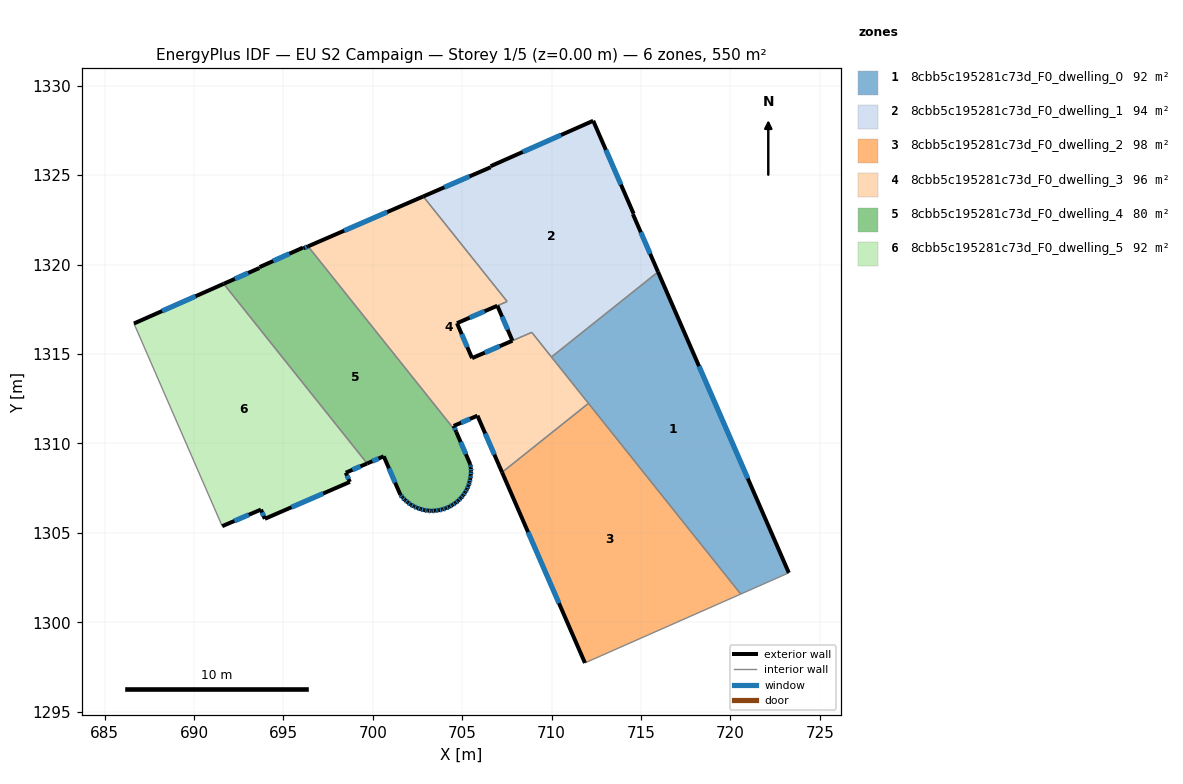
=== STOREY PLAN SPEC (per zone: floor XY polygon, exterior-wall plan segments, windows/doors) ===
zone 1: 8cbb5c195281c73d_F0_dwelling_0  (91.6 m²)
  floor: (715.95, 1319.59) (723.26, 1302.76) (720.57, 1301.58) (709.99, 1314.83)
  exterior wall: (723.26, 1302.76) – (715.95, 1319.59)  [18.3 m]
    window: (720.97, 1308.04) – (718.24, 1314.31)  [7.7 m²]
  interior walls: 4
zone 2: 8cbb5c195281c73d_F0_dwelling_1  (93.5 m²)
  floor: (712.32, 1328.04) (714.58, 1322.84) (714.54, 1322.82) (715.95, 1319.59) (709.99, 1314.83) (708.89, 1316.21) (707.81, 1315.74) (706.96, 1317.70) (707.51, 1317.93) (702.82, 1323.81) (706.59, 1325.44) (706.59, 1325.50)
  exterior wall: (706.59, 1325.44) – (702.82, 1323.81)  [4.1 m]
    window: (705.41, 1324.93) – (704.00, 1324.32)  [1.7 m²]
  exterior wall: (706.59, 1325.50) – (706.59, 1325.44)  [0.1 m]
  exterior wall: (712.32, 1328.04) – (706.59, 1325.50)  [6.3 m]
    window: (710.53, 1327.24) – (708.39, 1326.30)  [2.6 m²]
  exterior wall: (714.58, 1322.84) – (712.32, 1328.04)  [5.7 m]
    window: (713.87, 1324.47) – (713.03, 1326.41)  [2.4 m²]
  exterior wall: (714.54, 1322.82) – (714.58, 1322.84)  [0.0 m]
  exterior wall: (715.95, 1319.59) – (714.54, 1322.82)  [3.5 m]
    window: (715.51, 1320.60) – (714.98, 1321.81)  [1.5 m²]
  exterior wall: (706.96, 1317.70) – (707.81, 1315.74)  [2.1 m]
    window: (707.23, 1317.08) – (707.54, 1316.35)  [0.9 m²]
  interior walls: 5
zone 3: 8cbb5c195281c73d_F0_dwelling_2  (97.5 m²)
  floor: (712.06, 1312.24) (720.57, 1301.58) (712.38, 1297.95) (711.86, 1297.72) (707.23, 1308.38)
  exterior wall: (707.23, 1308.38) – (711.86, 1297.72)  [11.6 m]
    window: (708.68, 1305.04) – (710.41, 1301.07)  [4.9 m²]
  interior walls: 4
zone 4: 8cbb5c195281c73d_F0_dwelling_3  (95.6 m²)
  floor: (707.51, 1317.94) (704.71, 1316.72) (705.55, 1314.77) (708.89, 1316.21) (712.06, 1312.24) (707.23, 1308.38) (705.85, 1311.55) (704.52, 1310.98) (704.67, 1310.64) (696.38, 1321.02) (702.82, 1323.81)
  exterior wall: (705.85, 1311.55) – (707.23, 1308.38)  [3.5 m]
    window: (706.28, 1310.56) – (706.80, 1309.37)  [1.4 m²]
  exterior wall: (704.52, 1310.98) – (705.85, 1311.55)  [1.4 m]
    window: (704.94, 1311.16) – (705.43, 1311.37)  [0.6 m²]
  exterior wall: (704.67, 1310.64) – (704.52, 1310.98)  [0.4 m]
    window: (704.62, 1310.75) – (704.57, 1310.87)  [0.2 m²]
  exterior wall: (702.82, 1323.81) – (696.38, 1321.02)  [7.0 m]
    window: (700.80, 1322.93) – (698.40, 1321.89)  [2.9 m²]
  exterior wall: (704.71, 1316.72) – (706.96, 1317.70)  [2.5 m]
    window: (705.41, 1317.03) – (706.25, 1317.39)  [1.0 m²]
  exterior wall: (705.55, 1314.77) – (704.71, 1316.72)  [2.1 m]
    window: (705.29, 1315.38) – (704.97, 1316.11)  [0.9 m²]
  exterior wall: (707.81, 1315.74) – (705.55, 1314.77)  [2.5 m]
    window: (707.10, 1315.44) – (706.26, 1315.07)  [1.0 m²]
  interior walls: 7
zone 5: 8cbb5c195281c73d_F0_dwelling_4  (79.8 m²)
  floor: (696.38, 1321.02) (704.67, 1310.64) (705.45, 1308.83) (705.48, 1308.63) (705.49, 1308.43) (705.48, 1308.22) (705.45, 1308.02) (705.41, 1307.82) (705.35, 1307.63) (705.26, 1307.44) (705.17, 1307.27) (705.05, 1307.09) (704.92, 1306.94) (704.77, 1306.79) (704.62, 1306.67) (704.45, 1306.55) (704.27, 1306.45) (704.08, 1306.37) (703.88, 1306.30) (703.68, 1306.26) (703.48, 1306.24) (703.28, 1306.22) (703.07, 1306.24) (702.87, 1306.27) (702.67, 1306.32) (702.48, 1306.39) (702.30, 1306.48) (702.12, 1306.57) (701.96, 1306.70) (701.80, 1306.83) (701.66, 1306.98) (701.54, 1307.13) (700.61, 1309.28) (699.68, 1308.88) (691.66, 1318.92) (693.66, 1319.81) (693.67, 1319.86) (696.10, 1320.95) (696.13, 1320.91)
  exterior wall: (705.48, 1308.22) – (705.49, 1308.43)  [0.2 m]
    window: (705.48, 1308.29) – (705.49, 1308.37)  [0.1 m²]
  exterior wall: (705.45, 1308.02) – (705.48, 1308.22)  [0.2 m]
    window: (705.46, 1308.09) – (705.47, 1308.16)  [0.1 m²]
  exterior wall: (705.41, 1307.82) – (705.45, 1308.02)  [0.2 m]
    window: (705.42, 1307.88) – (705.44, 1307.96)  [0.1 m²]
  exterior wall: (705.35, 1307.63) – (705.41, 1307.82)  [0.2 m]
    window: (705.37, 1307.69) – (705.39, 1307.76)  [0.1 m²]
  exterior wall: (705.26, 1307.44) – (705.35, 1307.63)  [0.2 m]
    window: (705.29, 1307.50) – (705.32, 1307.57)  [0.1 m²]
  exterior wall: (705.17, 1307.27) – (705.26, 1307.44)  [0.2 m]
    window: (705.20, 1307.32) – (705.23, 1307.39)  [0.1 m²]
  exterior wall: (705.05, 1307.09) – (705.17, 1307.27)  [0.2 m]
    window: (705.08, 1307.15) – (705.13, 1307.21)  [0.1 m²]
  exterior wall: (704.92, 1306.94) – (705.05, 1307.09)  [0.2 m]
    window: (704.96, 1306.99) – (705.01, 1307.05)  [0.1 m²]
  exterior wall: (704.77, 1306.79) – (704.92, 1306.94)  [0.2 m]
    window: (704.82, 1306.84) – (704.87, 1306.90)  [0.1 m²]
  exterior wall: (704.62, 1306.67) – (704.77, 1306.79)  [0.2 m]
    window: (704.67, 1306.71) – (704.72, 1306.75)  [0.1 m²]
  exterior wall: (704.45, 1306.55) – (704.62, 1306.67)  [0.2 m]
    window: (704.50, 1306.59) – (704.56, 1306.63)  [0.1 m²]
  exterior wall: (704.27, 1306.45) – (704.45, 1306.55)  [0.2 m]
    window: (704.33, 1306.48) – (704.39, 1306.52)  [0.1 m²]
  exterior wall: (704.08, 1306.37) – (704.27, 1306.45)  [0.2 m]
    window: (704.14, 1306.40) – (704.21, 1306.43)  [0.1 m²]
  exterior wall: (703.88, 1306.30) – (704.08, 1306.37)  [0.2 m]
    window: (703.94, 1306.33) – (704.02, 1306.35)  [0.1 m²]
  exterior wall: (703.68, 1306.26) – (703.88, 1306.30)  [0.2 m]
    window: (703.75, 1306.28) – (703.82, 1306.29)  [0.1 m²]
  exterior wall: (703.48, 1306.24) – (703.68, 1306.26)  [0.2 m]
    window: (703.55, 1306.25) – (703.62, 1306.25)  [0.1 m²]
  exterior wall: (703.28, 1306.22) – (703.48, 1306.24)  [0.2 m]
    window: (703.35, 1306.23) – (703.42, 1306.23)  [0.1 m²]
  exterior wall: (703.07, 1306.24) – (703.28, 1306.22)  [0.2 m]
    window: (703.14, 1306.24) – (703.22, 1306.23)  [0.1 m²]
  exterior wall: (702.87, 1306.27) – (703.07, 1306.24)  [0.2 m]
    window: (702.94, 1306.26) – (703.01, 1306.25)  [0.1 m²]
  exterior wall: (702.67, 1306.32) – (702.87, 1306.27)  [0.2 m]
    window: (702.74, 1306.31) – (702.81, 1306.29)  [0.1 m²]
  exterior wall: (702.48, 1306.39) – (702.67, 1306.32)  [0.2 m]
    window: (702.54, 1306.37) – (702.61, 1306.35)  [0.1 m²]
  exterior wall: (702.30, 1306.48) – (702.48, 1306.39)  [0.2 m]
    window: (702.36, 1306.45) – (702.42, 1306.42)  [0.1 m²]
  exterior wall: (702.12, 1306.57) – (702.30, 1306.48)  [0.2 m]
    window: (702.18, 1306.54) – (702.24, 1306.51)  [0.1 m²]
  exterior wall: (701.96, 1306.70) – (702.12, 1306.57)  [0.2 m]
    window: (702.01, 1306.66) – (702.07, 1306.61)  [0.1 m²]
  exterior wall: (701.80, 1306.83) – (701.96, 1306.70)  [0.2 m]
    window: (701.85, 1306.79) – (701.91, 1306.74)  [0.1 m²]
  exterior wall: (701.66, 1306.98) – (701.80, 1306.83)  [0.2 m]
    window: (701.71, 1306.93) – (701.76, 1306.88)  [0.1 m²]
  exterior wall: (701.54, 1307.13) – (701.66, 1306.98)  [0.2 m]
    window: (701.58, 1307.08) – (701.62, 1307.03)  [0.1 m²]
  exterior wall: (700.61, 1309.28) – (701.54, 1307.13)  [2.3 m]
    window: (700.90, 1308.61) – (701.25, 1307.81)  [1.0 m²]
  exterior wall: (699.68, 1308.88) – (700.61, 1309.28)  [1.0 m]
    window: (699.97, 1309.00) – (700.32, 1309.15)  [0.4 m²]
  exterior wall: (693.66, 1319.81) – (691.66, 1318.92)  [2.2 m]
    window: (693.03, 1319.53) – (692.29, 1319.20)  [0.9 m²]
  exterior wall: (693.67, 1319.86) – (693.66, 1319.81)  [0.1 m]
  exterior wall: (696.10, 1320.95) – (693.67, 1319.86)  [2.7 m]
    window: (695.34, 1320.61) – (694.43, 1320.20)  [1.1 m²]
  exterior wall: (696.13, 1320.91) – (696.10, 1320.95)  [0.0 m]
  exterior wall: (696.38, 1321.02) – (696.13, 1320.91)  [0.3 m]
    window: (696.30, 1320.98) – (696.21, 1320.94)  [0.1 m²]
  exterior wall: (705.45, 1308.83) – (704.67, 1310.64)  [2.0 m]
    window: (705.20, 1309.40) – (704.91, 1310.08)  [0.8 m²]
  exterior wall: (705.48, 1308.63) – (705.45, 1308.83)  [0.2 m]
    window: (705.47, 1308.70) – (705.46, 1308.77)  [0.1 m²]
  exterior wall: (705.49, 1308.43) – (705.48, 1308.63)  [0.2 m]
    window: (705.49, 1308.50) – (705.49, 1308.57)  [0.1 m²]
  interior walls: 2
zone 6: 8cbb5c195281c73d_F0_dwelling_5  (91.6 m²)
  floor: (691.66, 1318.92) (699.68, 1308.88) (698.49, 1308.36) (698.72, 1307.84) (693.96, 1305.78) (693.74, 1306.30) (691.58, 1305.37) (686.64, 1316.70)
  exterior wall: (693.74, 1306.30) – (693.96, 1305.78)  [0.6 m]
    window: (693.81, 1306.14) – (693.89, 1305.94)  [0.2 m²]
  exterior wall: (691.58, 1305.37) – (693.74, 1306.30)  [2.4 m]
    window: (692.26, 1305.66) – (693.07, 1306.01)  [1.0 m²]
  exterior wall: (691.66, 1318.92) – (686.64, 1316.70)  [5.5 m]
    window: (690.09, 1318.23) – (688.22, 1317.40)  [2.3 m²]
  exterior wall: (698.49, 1308.36) – (699.68, 1308.88)  [1.3 m]
    window: (698.86, 1308.52) – (699.31, 1308.72)  [0.5 m²]
  exterior wall: (698.72, 1307.84) – (698.49, 1308.36)  [0.6 m]
    window: (698.64, 1308.01) – (698.56, 1308.20)  [0.2 m²]
  exterior wall: (693.96, 1305.78) – (698.72, 1307.84)  [5.2 m]
    window: (695.45, 1306.43) – (697.23, 1307.20)  [2.2 m²]
  interior walls: 2

=== DERIVED (storey summary) ===
Building: EU S2 Campaign
Storey: 1 of 5  (floor level z = 0.00 m)
Storey gross floor area: 549.7 m²
Zones on this storey: 6
  - 8cbb5c195281c73d_F0_dwelling_0: floor 91.6 m²; exterior wall 18.3 m (55.0 m²); 1 window(s) 7.7 m²; WWR 13.9%
  - 8cbb5c195281c73d_F0_dwelling_1: floor 93.5 m²; exterior wall 21.8 m (65.4 m²); 5 window(s) 9.1 m²; WWR 13.9%
  - 8cbb5c195281c73d_F0_dwelling_2: floor 97.5 m²; exterior wall 11.6 m (34.9 m²); 1 window(s) 4.9 m²; WWR 13.9%
  - 8cbb5c195281c73d_F0_dwelling_3: floor 95.6 m²; exterior wall 19.3 m (58.0 m²); 7 window(s) 8.1 m²; WWR 13.9%
  - 8cbb5c195281c73d_F0_dwelling_4: floor 79.8 m²; exterior wall 16.5 m (49.4 m²); 35 window(s) 6.8 m²; WWR 13.8%
  - 8cbb5c195281c73d_F0_dwelling_5: floor 91.6 m²; exterior wall 15.5 m (46.4 m²); 6 window(s) 6.5 m²; WWR 13.9%
Zone adjacency (shared interzone walls):
  - 8cbb5c195281c73d_F0_dwelling_0 ↔ 8cbb5c195281c73d_F0_dwelling_1
  - 8cbb5c195281c73d_F0_dwelling_0 ↔ 8cbb5c195281c73d_F0_dwelling_2
  - 8cbb5c195281c73d_F0_dwelling_0 ↔ 8cbb5c195281c73d_F0_dwelling_3
  - 8cbb5c195281c73d_F0_dwelling_1 ↔ 8cbb5c195281c73d_F0_dwelling_3
  - 8cbb5c195281c73d_F0_dwelling_2 ↔ 8cbb5c195281c73d_F0_dwelling_3
  - 8cbb5c195281c73d_F0_dwelling_3 ↔ 8cbb5c195281c73d_F0_dwelling_4
  - 8cbb5c195281c73d_F0_dwelling_4 ↔ 8cbb5c195281c73d_F0_dwelling_5